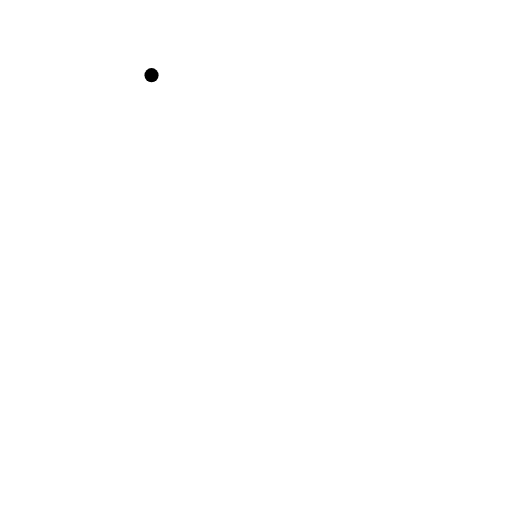
t = 0.00 s
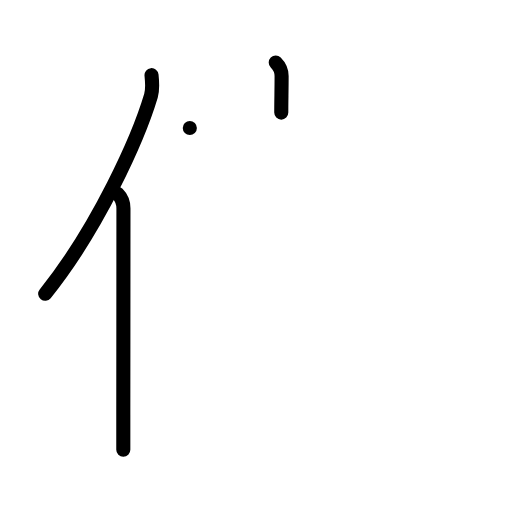
t = 3.00 s
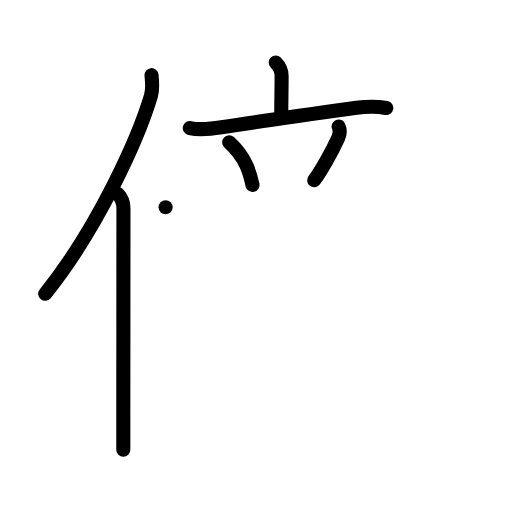
t = 6.00 s
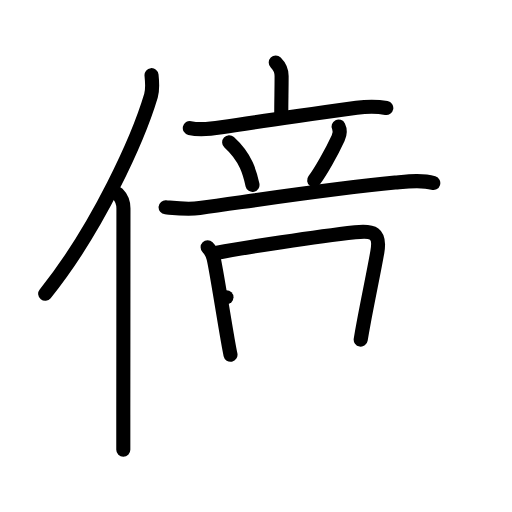
t = 9.00 s
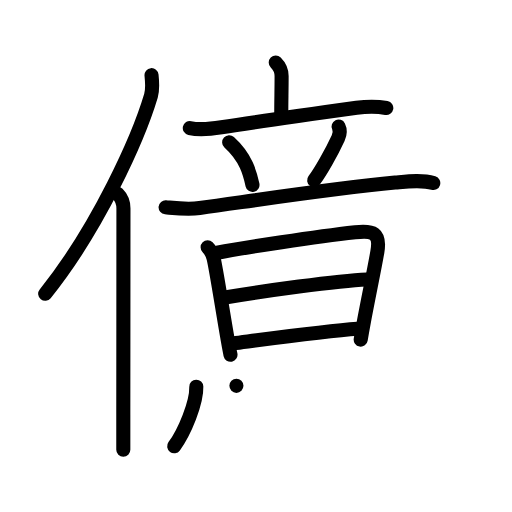
t = 12.00 s
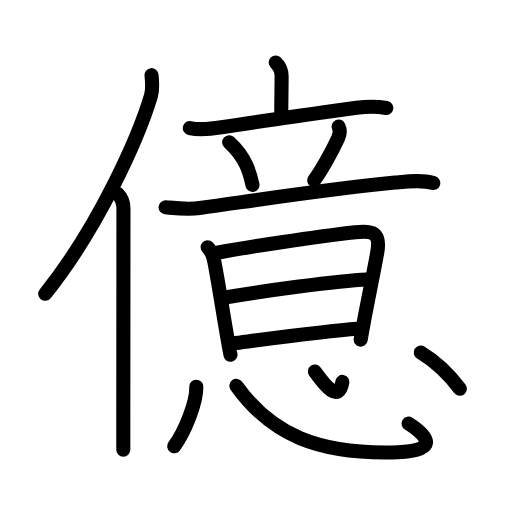
t = 15.00 s

The animated SVG that drew these frames (rendered in a browser with its animation timeline set to each time). Animation: 44 SMIL elements (animate=44); one cycle of 15.00 s.

<?xml version="1.0" encoding="UTF-8"?>
<!--
AniKanjiVG is licensed by CC-BY-SA Paul C. Sommerhoff (https://bitbucket.org/sommerhoff/anikanjivg).
AniKanjiVG uses KanjiVG which is licensed by CC-BY-SA Ulrich Apel (http://kanjivg.tagaini.net).
See also http://creativecommons.org/licenses/by-sa/3.0/
-->
<svg xmlns:kvg='http://kanjivg.tagaini.net' xmlns='http://www.w3.org/2000/svg' width='109' height='109' viewBox='0 0 109 109' style='fill:none;stroke:#000000;stroke-width:3;stroke-linecap:round;stroke-linejoin:round;' id="kvg:kanji_05104"><g id="kvg:05104" kvg:element="億"><g id="kvg:05104-g1" kvg:element="亻" kvg:variant="true" kvg:original="人" kvg:position="left" kvg:radical="general"><path id="kvg:05104-s1" kvg:type="㇒" d="M32.26,16c0.14,1.34,0.3,2.97-0.12,4.39C29.5,29.25,21,48.38,9.62,62.55"><animate attributeName="d" begin="0.0s" dur="0.5s" from="M32.26,16C32.26,16,32.26,16,32.26,16" to="M32.26,16c0.14,1.34,0.3,2.97-0.12,4.39" />
<animate attributeName="d" begin="0.5s" dur="0.5s" from="M32.26,16c0.14,1.34,0.3,2.97-0.12,4.39c0,0,0,0,0,0,0" to="M32.26,16c0.14,1.34,0.3,2.97-0.12,4.39C29.5,29.25,21,48.38,9.62,62.55" />
</path>
<path id="kvg:05104-s2" kvg:type="㇑" d="M25.03,41.26c0.67,0.67,1.25,1.87,1.25,3.12c0,8.47-0.02,30.84-0.03,43.87c0,3.16,0,5.77,0,7.5"><animate attributeName="d" begin="1.0s" dur="0.3333333333333333s" from="M25.03,41.26C25.03,41.26,25.03,41.26,25.03,41.26" to="M25.03,41.26c0.67,0.67,1.25,1.87,1.25,3.12" />
<animate attributeName="d" begin="1.3333333333333333s" dur="0.3333333333333333s" from="M25.03,41.26c0.67,0.67,1.25,1.87,1.25,3.12c0,0,0,0,0,0,0" to="M25.03,41.26c0.67,0.67,1.25,1.87,1.25,3.12c0,8.47-0.02,30.84-0.03,43.87" />
<animate attributeName="d" begin="1.6666666666666665s" dur="0.3333333333333333s" from="M25.03,41.26c0.67,0.67,1.25,1.87,1.25,3.12c0,8.47-0.02,30.84-0.03,43.87c0,0,0,0,0,0,0" to="M25.03,41.26c0.67,0.67,1.25,1.87,1.25,3.12c0,8.47-0.02,30.84-0.03,43.87c0,3.16,0,5.77,0,7.5" />
<animate attributeName="d" begin="0s" dur="1.0s" from="M-100,-100" to="M-100,-100" />
</path>
</g>
<g id="kvg:05104-g2" kvg:element="意" kvg:position="right" kvg:phon="意"><g id="kvg:05104-g3" kvg:element="音" kvg:position="top"><g id="kvg:05104-g4" kvg:element="立"><g id="kvg:05104-g5" kvg:element="亠" kvg:position="top"><path id="kvg:05104-s3" kvg:type="㇑a" d="M58.7,13.32c0.8,0.8,1.25,1.93,1.25,2.87c0,3.06-0.07,5.18-0.07,7.78"><animate attributeName="d" begin="2.0s" dur="0.5s" from="M58.7,13.32C58.7,13.32,58.7,13.32,58.7,13.32" to="M58.7,13.32c0.8,0.8,1.25,1.93,1.25,2.87" />
<animate attributeName="d" begin="2.5s" dur="0.5s" from="M58.7,13.32c0.8,0.8,1.25,1.93,1.25,2.87c0,0,0,0,0,0,0" to="M58.7,13.32c0.8,0.8,1.25,1.93,1.25,2.87c0,3.06-0.07,5.18-0.07,7.78" />
<animate attributeName="d" begin="0s" dur="2.0s" from="M-100,-100" to="M-100,-100" />
</path>
<path id="kvg:05104-s4" kvg:type="㇐" d="M40.41,27.26c2.22,0.49,4.46,0.2,6.73-0.16c6.23-0.99,18.57-2.73,28.77-4.14c2.3-0.32,4.34-0.33,6.33,0.04"><animate attributeName="d" begin="3.0s" dur="0.3333333333333333s" from="M40.41,27.26C40.41,27.26,40.41,27.26,40.41,27.26" to="M40.41,27.26c2.22,0.49,4.46,0.2,6.73-0.16" />
<animate attributeName="d" begin="3.3333333333333335s" dur="0.3333333333333333s" from="M40.41,27.26c2.22,0.49,4.46,0.2,6.73-0.16c0,0,0,0,0,0,0" to="M40.41,27.26c2.22,0.49,4.46,0.2,6.73-0.16c6.23-0.99,18.57-2.73,28.77-4.14" />
<animate attributeName="d" begin="3.6666666666666665s" dur="0.3333333333333333s" from="M40.41,27.26c2.22,0.49,4.46,0.2,6.73-0.16c6.23-0.99,18.57-2.73,28.77-4.14c0,0,0,0,0,0,0" to="M40.41,27.26c2.22,0.49,4.46,0.2,6.73-0.16c6.23-0.99,18.57-2.73,28.77-4.14c2.3-0.32,4.34-0.33,6.33,0.04" />
<animate attributeName="d" begin="0s" dur="3.0s" from="M-100,-100" to="M-100,-100" />
</path>
</g>
<g id="kvg:05104-g6" kvg:position="bottom"><path id="kvg:05104-s5" kvg:type="㇔" d="M48.79,30.3c3.68,3.36,4.43,6.65,4.96,9.06"><animate attributeName="d" begin="4.0s" dur="1.0s" from="M48.79,30.3C48.79,30.3,48.79,30.3,48.79,30.3" to="M48.79,30.3c3.68,3.36,4.43,6.65,4.96,9.06" />
<animate attributeName="d" begin="0s" dur="4.0s" from="M-100,-100" to="M-100,-100" />
</path>
<path id="kvg:05104-s6" kvg:type="㇒" d="M72.08,26.93c0.4,0.82,0.28,1.64-0.09,2.46c-1.41,3.07-3.77,7.22-5.11,8.98"><animate attributeName="d" begin="5.0s" dur="0.5s" from="M72.08,26.93C72.08,26.93,72.08,26.93,72.08,26.93" to="M72.08,26.93c0.4,0.82,0.28,1.64-0.09,2.46" />
<animate attributeName="d" begin="5.5s" dur="0.5s" from="M72.08,26.93c0.4,0.82,0.28,1.64-0.09,2.46c0,0,0,0,0,0,0" to="M72.08,26.93c0.4,0.82,0.28,1.64-0.09,2.46c-1.41,3.07-3.77,7.22-5.11,8.98" />
<animate attributeName="d" begin="0s" dur="5.0s" from="M-100,-100" to="M-100,-100" />
</path>
<path id="kvg:05104-s7" kvg:type="㇐" d="M35.25,44.13c2.75,0.25,4.74,0.5,7.25,0.16c13.75-1.91,28.37-4.16,41.62-5.42c2.55-0.24,5.64-0.67,8.12,0.1"><animate attributeName="d" begin="6.0s" dur="0.3333333333333333s" from="M35.25,44.13C35.25,44.13,35.25,44.13,35.25,44.13" to="M35.25,44.13c2.75,0.25,4.74,0.5,7.25,0.16" />
<animate attributeName="d" begin="6.333333333333333s" dur="0.3333333333333333s" from="M35.25,44.13c2.75,0.25,4.74,0.5,7.25,0.16c0,0,0,0,0,0,0" to="M35.25,44.13c2.75,0.25,4.74,0.5,7.25,0.16c13.75-1.91,28.37-4.16,41.62-5.42" />
<animate attributeName="d" begin="6.666666666666667s" dur="0.3333333333333333s" from="M35.25,44.13c2.75,0.25,4.74,0.5,7.25,0.16c13.75-1.91,28.37-4.16,41.62-5.42c0,0,0,0,0,0,0" to="M35.25,44.13c2.75,0.25,4.74,0.5,7.25,0.16c13.75-1.91,28.37-4.16,41.62-5.42c2.55-0.24,5.64-0.67,8.12,0.1" />
<animate attributeName="d" begin="0s" dur="6.0s" from="M-100,-100" to="M-100,-100" />
</path>
</g>
</g>
<g id="kvg:05104-g7" kvg:element="日"><path id="kvg:05104-s8" kvg:type="㇑" d="M44.2,52.63c0.83,0.83,1.1,1.7,1.27,2.37c0.53,2.11,2,11.66,2.99,17.25c0.24,1.36,0.45,2.51,0.61,3.27"><animate attributeName="d" begin="7.0s" dur="0.3333333333333333s" from="M44.2,52.63C44.2,52.63,44.2,52.63,44.2,52.63" to="M44.2,52.63c0.83,0.83,1.1,1.7,1.27,2.37" />
<animate attributeName="d" begin="7.333333333333333s" dur="0.3333333333333333s" from="M44.2,52.63c0.83,0.83,1.1,1.7,1.27,2.37c0,0,0,0,0,0,0" to="M44.2,52.63c0.83,0.83,1.1,1.7,1.27,2.37c0.53,2.11,2,11.66,2.99,17.25" />
<animate attributeName="d" begin="7.666666666666667s" dur="0.3333333333333333s" from="M44.2,52.63c0.83,0.83,1.1,1.7,1.27,2.37c0.53,2.11,2,11.66,2.99,17.25c0,0,0,0,0,0,0" to="M44.2,52.63c0.83,0.83,1.1,1.7,1.27,2.37c0.53,2.11,2,11.66,2.99,17.25c0.24,1.36,0.45,2.51,0.61,3.27" />
<animate attributeName="d" begin="0s" dur="7.0s" from="M-100,-100" to="M-100,-100" />
</path>
<path id="kvg:05104-s9" kvg:type="㇕a" d="M46.24,53.8c5.54-1.06,21.13-3.43,29.38-4.36c3.79-0.43,5.42,0.06,4.71,4.2c-0.6,3.5-1.93,9.83-2.91,15.09c-0.24,1.27-0.45,2.48-0.63,3.57"><animate attributeName="d" begin="8.0s" dur="0.25s" from="M46.24,53.8C46.24,53.8,46.24,53.8,46.24,53.8" to="M46.24,53.8c5.54-1.06,21.13-3.43,29.38-4.36" />
<animate attributeName="d" begin="8.25s" dur="0.25s" from="M46.24,53.8c5.54-1.06,21.13-3.43,29.38-4.36c0,0,0,0,0,0,0" to="M46.24,53.8c5.54-1.06,21.13-3.43,29.38-4.36c3.79-0.43,5.42,0.06,4.71,4.2" />
<animate attributeName="d" begin="8.5s" dur="0.25s" from="M46.24,53.8c5.54-1.06,21.13-3.43,29.38-4.36c3.79-0.43,5.42,0.06,4.71,4.2c0,0,0,0,0,0,0" to="M46.24,53.8c5.54-1.06,21.13-3.43,29.38-4.36c3.79-0.43,5.42,0.06,4.71,4.2c-0.6,3.5-1.93,9.83-2.91,15.09" />
<animate attributeName="d" begin="8.75s" dur="0.25s" from="M46.24,53.8c5.54-1.06,21.13-3.43,29.38-4.36c3.79-0.43,5.42,0.06,4.71,4.2c-0.6,3.5-1.93,9.83-2.91,15.09c0,0,0,0,0,0,0" to="M46.24,53.8c5.54-1.06,21.13-3.43,29.38-4.36c3.79-0.43,5.42,0.06,4.71,4.2c-0.6,3.5-1.93,9.83-2.91,15.09c-0.24,1.27-0.45,2.48-0.63,3.57" />
<animate attributeName="d" begin="0s" dur="8.0s" from="M-100,-100" to="M-100,-100" />
</path>
<path id="kvg:05104-s10" kvg:type="㇐a" d="M48.21,63.28c7.66-1.28,23.54-3.53,29.87-3.79"><animate attributeName="d" begin="9.0s" dur="1.0s" from="M48.21,63.28C48.21,63.28,48.21,63.28,48.21,63.28" to="M48.21,63.28c7.66-1.28,23.54-3.53,29.87-3.79" />
<animate attributeName="d" begin="0s" dur="9.0s" from="M-100,-100" to="M-100,-100" />
</path>
<path id="kvg:05104-s11" kvg:type="㇐a" d="M49.65,73.1c6.6-0.85,19.66-2.62,26.47-3.1"><animate attributeName="d" begin="10.0s" dur="1.0s" from="M49.65,73.1C49.65,73.1,49.65,73.1,49.65,73.1" to="M49.65,73.1c6.6-0.85,19.66-2.62,26.47-3.1" />
<animate attributeName="d" begin="0s" dur="10.0s" from="M-100,-100" to="M-100,-100" />
</path>
</g>
</g>
<g id="kvg:05104-g8" kvg:element="心" kvg:position="bottom"><path id="kvg:05104-s12" kvg:type="㇔" d="M41.79,82.33c0.09,3.42-2.5,9.64-4.71,12.67"><animate attributeName="d" begin="11.0s" dur="1.0s" from="M41.79,82.33C41.79,82.33,41.79,82.33,41.79,82.33" to="M41.79,82.33c0.09,3.42-2.5,9.64-4.71,12.67" />
<animate attributeName="d" begin="0s" dur="11.0s" from="M-100,-100" to="M-100,-100" />
</path>
<path id="kvg:05104-s13" kvg:type="㇟b" d="M50.33,82.14c7.42,10.36,17.33,14.7,34.36,14.14C93,96,91.62,93.12,87,90.19"><animate attributeName="d" begin="12.0s" dur="0.5s" from="M50.33,82.14C50.33,82.14,50.33,82.14,50.33,82.14" to="M50.33,82.14c7.42,10.36,17.33,14.7,34.36,14.14" />
<animate attributeName="d" begin="12.5s" dur="0.5s" from="M50.33,82.14c7.42,10.36,17.33,14.7,34.36,14.14c0,0,0,0,0,0,0" to="M50.33,82.14c7.42,10.36,17.33,14.7,34.36,14.14C93,96,91.62,93.12,87,90.19" />
<animate attributeName="d" begin="0s" dur="12.0s" from="M-100,-100" to="M-100,-100" />
</path>
<path id="kvg:05104-s14" kvg:type="㇔a" d="M67.04,79.1c2.21,3.03,5.09,6.78,5.85,2.2"><animate attributeName="d" begin="13.0s" dur="1.0s" from="M67.04,79.1C67.04,79.1,67.04,79.1,67.04,79.1" to="M67.04,79.1c2.21,3.03,5.09,6.78,5.85,2.2" />
<animate attributeName="d" begin="0s" dur="13.0s" from="M-100,-100" to="M-100,-100" />
</path>
<path id="kvg:05104-s15" kvg:type="㇔" d="M89.57,75.04c3.68,2.21,6.28,4.99,8.33,7.73"><animate attributeName="d" begin="14.0s" dur="1.0s" from="M89.57,75.04C89.57,75.04,89.57,75.04,89.57,75.04" to="M89.57,75.04c3.68,2.21,6.28,4.99,8.33,7.73" />
<animate attributeName="d" begin="0s" dur="14.0s" from="M-100,-100" to="M-100,-100" />
</path>
</g>
</g>
</g>
</svg>
